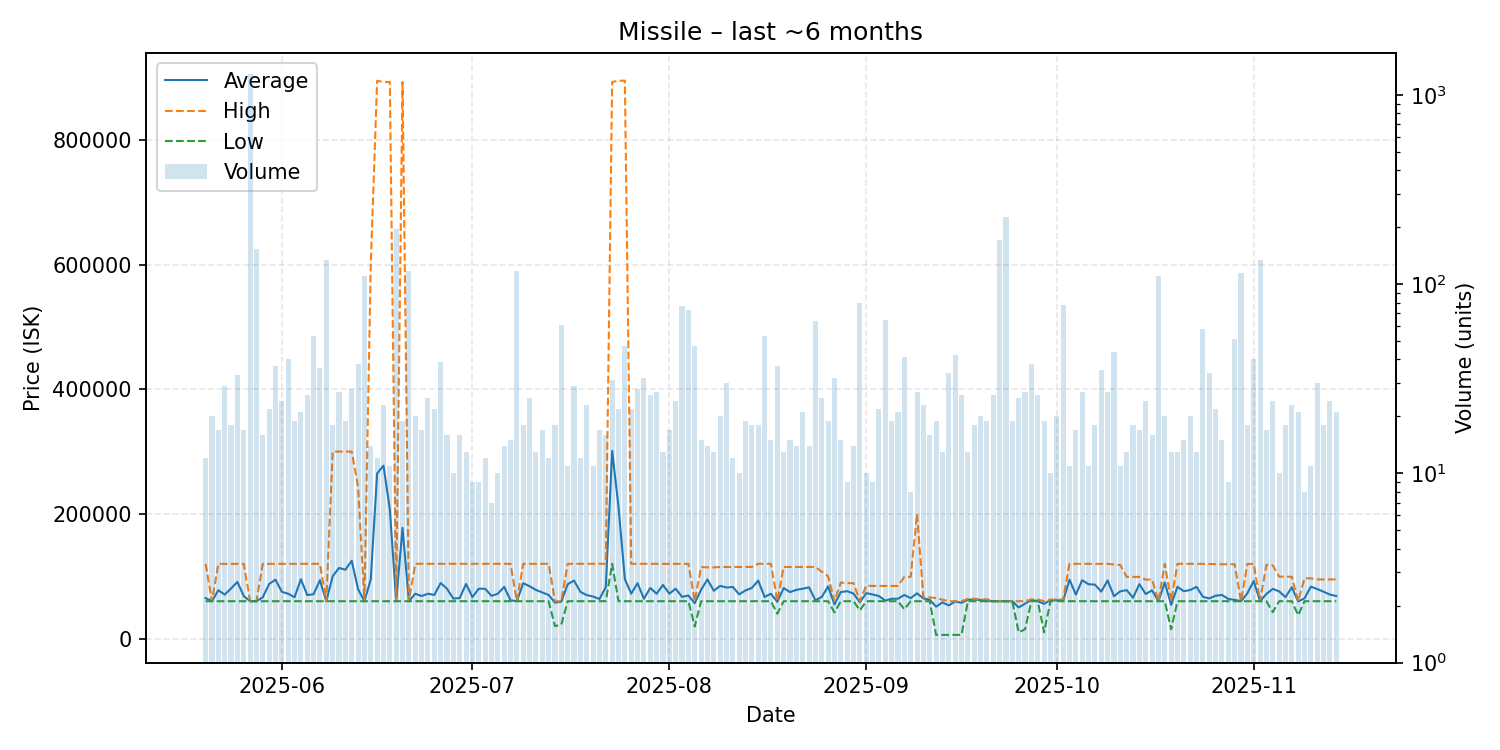

Values plotted in this chart, from the file beside it:
date, average, highest, lowest, order_count, volume
2025-05-20, 64992, 119900, 60000, 12, 12
2025-05-21, 60000, 60000, 60000, 20, 20
2025-05-22, 77618, 119900, 60000, 16, 17
2025-05-23, 70566, 119900, 60000, 20, 29
2025-05-24, 80350, 119900, 60000, 18, 18
2025-05-25, 90906, 120000, 60000, 23, 33
2025-05-26, 68235, 120000, 60000, 17, 17
2025-05-27, 60000, 60000, 60000, 24, 1284
2025-05-28, 60000, 60000, 60000, 28, 153
2025-05-29, 66231, 119900, 60000, 16, 16
2025-05-30, 87680, 119900, 60000, 22, 22
2025-05-31, 94543, 119900, 60000, 25, 37
2025-06-01, 74979, 119900, 60000, 24, 24
2025-06-02, 72000, 120000, 60000, 40, 40
2025-06-03, 66316, 120000, 60000, 19, 19
2025-06-04, 95238, 120000, 60000, 19, 21
2025-06-05, 69808, 120000, 60000, 23, 26
2025-06-06, 71309, 119900, 60000, 21, 53
2025-06-07, 93751, 120000, 60000, 23, 36
2025-06-08, 60000, 60000, 60000, 18, 135
2025-06-09, 100000, 300000, 60000, 18, 18
2025-06-10, 113333, 300000, 60000, 25, 27
2025-06-11, 110526, 300000, 60000, 19, 19
2025-06-12, 124962, 300000, 60000, 24, 28
2025-06-13, 79358, 243900, 60000, 24, 38
2025-06-14, 60000, 60000, 60000, 12, 111
2025-06-15, 95361, 600000, 60000, 14, 14
2025-06-16, 264954, 894800, 60000, 12, 12
2025-06-17, 277443, 892900, 60000, 23, 23
2025-06-18, 207436, 892900, 60000, 11, 11
2025-06-19, 60000, 60000, 60000, 18, 196
2025-06-20, 177616, 892900, 60000, 14, 19
2025-06-21, 60000, 60000, 60000, 19, 118
2025-06-22, 72000, 120000, 60000, 20, 20
2025-06-23, 68294, 120000, 60000, 17, 17
2025-06-24, 72000, 120000, 60000, 25, 25
2025-06-25, 70000, 120000, 60000, 21, 22
2025-06-26, 89231, 120000, 60000, 19, 39
2025-06-27, 80057, 120000, 60000, 16, 16
2025-06-28, 64202, 120000, 60000, 10, 10
2025-06-29, 65063, 120000, 60000, 14, 16
2025-06-30, 87692, 120000, 60000, 13, 13
2025-07-01, 66667, 120000, 60000, 9, 9
2025-07-02, 80000, 120000, 60000, 9, 9
2025-07-03, 80000, 120000, 60000, 12, 12
2025-07-04, 68571, 120000, 60000, 7, 7
2025-07-05, 72000, 120000, 60000, 10, 10
2025-07-06, 83001, 120000, 60000, 14, 14
2025-07-07, 61467, 120000, 60000, 15, 15
2025-07-08, 60000, 60000, 60000, 16, 118
2025-07-09, 88889, 120000, 60000, 18, 18
2025-07-10, 84000, 120000, 60000, 25, 25
2025-07-11, 78077, 120000, 60000, 13, 13
2025-07-12, 74118, 120000, 60000, 17, 17
2025-07-13, 70000, 120000, 60000, 12, 12
2025-07-14, 57778, 60000, 20000, 18, 18
2025-07-15, 59385, 60000, 22500, 12, 61
2025-07-16, 87273, 120000, 60000, 11, 11
2025-07-17, 93103, 120000, 60000, 19, 29
2025-07-18, 75000, 120000, 60000, 10, 12
... 119 more rows
